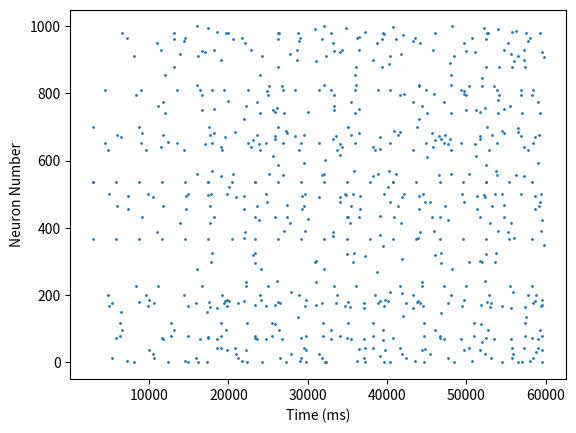

The script that saved this image:
import matplotlib.pyplot as plt
import numpy as np
from numpy.random import default_rng

class SpikingNeuron:
    def __init__(self, a = 0.02, b = 0.2, c = -65, d = 2, p=0, initial_v_t=-65):
        '''
        Parameters in the model
        a: the time scale of the recovery variable. Smaller values result in slower recovery (typical value=0.02)
        b: the sensitivity of the recovery variable to the subthreshold fluctuations of the membrane potential (typical value=0.2)
        c: the after-spike reset value of the membrane potential caused by the fast high-threshold K+ conductances (typical value=-65)
        d: after-spike reset of the recovery variable caused by slow high-threshold Na+ and K+ conductances (typical value=2)
        I: Synaptic currents or injected dc-currents,  Increasing the strength of the injected dc-current increases the interspike frequency
        p: Internal Pacemaker increase in potential.
        
        Variables in the model
        v_t: the membrane potential of the neuron at time t
        u_t: the membrane recovery variable,it provides negative feedback to v
        Based on the neuronal model found in https://courses.cs.washington.edu/courses/cse528/07sp/izhi1.pdf
        '''
        # get the static parameters
        self.a = a
        self.b = b
        self.c = c
        self.d = d
        self.I = 0
        self.p = p
        self.initial_v_t = initial_v_t

        # reset the dynamic parameters
        self.reset()


    def reset(self):
        '''
        Reset the neuron to its default state
        '''
        self.v_t = self.initial_v_t
        self.u_t = self.b*self.v_t
        self.v_history = [self.v_t]


    def set_input(self, i):
        '''
        Set the inputs to this neuron to i.
        '''
        self.I = i


    def add_input(self, i):
        '''
        Add i to the set of existing inputs (for cumulative input).
        '''
        self.I += i

  
    def simulate(self):
        '''
        simulate the defined model of a single neuron over a 1ms time step, adding to the potential history
        v_history.
        Returns the potential of the cell.
        '''

        # if the membrane potential is less than 30mV (before-spike stage), 
        # adjust the membrane potential v_t according to the two differential equations defined in Izhikevich's simple Model of Spiking Neurons
        if (self.v_t<30):
            self.v_t = self.v_t + 0.5*(0.04*self.v_t**2 + 5*self.v_t + 140 - self.u_t + self.I + self.p)
            self.v_t = self.v_t + 0.5*(0.04*self.v_t**2 + 5*self.v_t + 140 - self.u_t + self.I + self.p)

            self.u_t = self.u_t + self.a*(self.b*self.v_t - self.u_t)
        
        # if the membrane potential reach its apex at 30mv (after-spike stage), 
        # reset the membrane potential and recovery variable using parameters c and d
        else:
            self.v_t = self.c
            self.u_t = self.u_t+self.d

        # add the calculated membrane potential at the time interval t
        #self.v_history.append(self.v_t)

        # reset inputs
        self.I = 0
               
        return self.v_t


class RandomIzSNN:
    """
    This constructs a random SNN with a given number of neurons. The network replicates the random
    network in Izhikevich 2003.
    Parameters:
      - ne: Number of excitatory neurons.
      - ni: Number of inhibatory neurons.
    """
    def __init__(self, ne=800, ni=200, rng=default_rng()):
        # get the parameters
        self.rng = rng
        self.ne = ne
        self.ni = ni

        #generate the neurons
        ae,be,ce,de = self.random_excitatory(ne)
        ai,bi,ci,di = self.random_inhibitory(ni)
        self.A = np.concatenate((ae,ai))
        self.B = np.concatenate((be,bi))
        self.C = np.concatenate((ce,ci))
        self.D = np.concatenate((de,di))

        # generate the neuron synaptic weights
        n = self.ne + self.ni
        se = 0.5*self.rng.random((n, self.ne))
        si = -self.rng.random((n, self.ni))
        self.S = np.concatenate((se, si), axis=1)

        # initially, we have no history
        self.history = None


    def random_excitatory(self, n):
        """
        Return a random excitatory neuron using biologically plausible parameters.
        """
        re = self.rng.random(n)
        a = 0.02 * np.ones(n)
        b = 0.2 * np.ones(n)
        c = -65 + 15 * re**2
        d = 8 - 6 * re**2

        return (a,b,c,d)


    def random_inhibitory(self,n):
        """
        Return a random inhibitory neuron using biologically plausible parameters.
        """
        ri = self.rng.random(n)
        a = 0.02 + 0.08*ri
        b = 0.25-0.05*ri
        c = -65*np.ones(n)
        d = 2*np.ones(n)

        return (a,b,c,d)



    def compute_input(self, t, fired):
        """
        Compute the neural inputs and return as an array.
        For time t.
        """
        #start with thalemic noise
        I = np.concatenate((5*self.rng.normal(size=self.ne), 2*self.rng.normal(size=self.ni)))
        if (len(fired.shape)==0): # in case fired is an np scalar, thus fired.shape = ()
          fired = np.array([fired]) 

        I += np.sum(self.S[:,fired], axis=1)
        return I


    def compute_initial(self):
        """
        Compute initial state for each neuron
        """
        return -65*np.ones(len(self.A))


    def compute_fired(self, t):
        """
        Return a list of neurons that fired at time t.
        """
        return np.argwhere(self.history[:,t-1] >= 30).squeeze()


    def simulate(self, ms=1000, show_updates=True):
        """
        Run the network simulation and return the v_t history of the neurons.
         - ms = The number of milliseconds to simulate.
        """

        # create the history matrix
        self.history = np.zeros((len(self.A), ms))

        # set the initial state
        self.history[:,0] = self.compute_initial()
        u = self.B * self.history[:,0]

        # run the simulation
        for t in range(1,ms):
            # compute the fired neurons
            fired = self.compute_fired(t)
            
            # compute neural state
            v = np.copy(self.history[:,t-1])
            v[fired] = self.C[fired]
            u[fired] = u[fired] + self.D[fired]
            I = self.compute_input(t, fired)
            v = v + 0.5*(0.04*v**2 + 5 * v + 140 - u+I)
            v = v + 0.5*(0.04*v**2 + 5 * v + 140 - u+I)
            u = u + self.A*(self.B*v - u)

            self.history[:, t] = v
            if show_updates and t % 1000 == 0:
                print("T=%d ms out of %d ms" % (t, ms))

        return self.history

class RandomGritsun (RandomIzSNN):
    def __init__(self, ne=800, ni=200, npm=0, jmax=1000, rng=default_rng()):
        '''
        Construct a random SNN with a given number of neruons. The network replicates
        the random networks in Gritsun 2010.
          - ne: Number of excitatory neurons.
          - ni: Number of inhibatory neurons.
          - npm: Number of the neurons which are inherently bursting "pacemakers"
          - jmax: Maximum frequency of thalamic noise in Hz. 
          - rng: The random number generator to use.
        '''
        super().__init__(ne, ni, rng)
        self.npm = npm
        self.jmax = jmax

        # compute the noise frequencies
        n = self.ne + self.ni
        self.J = self.jmax * abs(self.rng.normal(size=n))

        # compute the noise periods
        jnzs = np.argwhere(self.J != 0).squeeze()
        p = np.zeros(self.J.shape) 
        p[jnzs] = 1000/self.J[jnzs]
        self.jpd = p.astype(int)
        self.jnzs = np.argwhere(self.jpd !=0).squeeze()

        # compute the pacemaker frequencies
        self.pmf = np.zeros(n)
        pmnzs = self.rng.choice(n, size=npm, replace=False)
        self.pmf[pmnzs] = 0.26 * abs(self.rng.normal(size=self.npm))
        p = np.zeros(self.J.shape)
        p[pmnzs] = 1000/self.pmf[pmnzs]
        self.pmpd = p.astype(int)
        self.pmnzs = np.argwhere(self.pmpd !=0).squeeze()


    def compute_input(self, t, fired):
        """
        Compute the neural inputs and return as an array.
        For time t.
        """
        #start with thalemic noise
        #I = np.concatenate((5*self.rng.normal(size=self.ne), 2*self.rng.normal(size=self.ni)))
        I = np.zeros(self.ne + self.ni)

        if (len(fired.shape)==0): # in case fired is an np scalar, thus fired.shape = ()
          fired = np.array([fired]) 

        I += np.sum(self.S[:,fired], axis=1)
        return I


    def compute_fired(self, t):
        """
        Return a list of neurons that fired at time t.
        """

        # handle the pacemaker firings by counting the period
        p = np.ones(self.pmpd.shape)
        p[self.pmnzs] = t % self.pmpd[self.pmnzs]
        pmfired = np.argwhere(p == 0).squeeze()
        self.history[pmfired, t-1] = 30

        return super().compute_fired(t)


def save_fig(plt, name):
    plt.savefig(name)
    print("Saved %s"%(name,))


def draw_spiking_pattern(times, membrane_potentials, save=True):
    '''
    draw the spiking pattern
    times: is a time series e.g. [1...1000] - used as the x variable in the plot
    membrane_potentials: is a list of membrane potentials corresponding to times - used as the y variable in the plot
    '''
    fig, ax = plt.subplots()
    ax.plot(times, membrane_potentials)
    ax.set(xlim=(0, 1000), ylim=(-80, 50))

    plt.gcf().set_size_inches(18, 5)
    if save:
        save_fig(plt, 'spiking-pattern.png')
    else:
        plt.show()



def draw_spike_raster(history, firing_level = 30, save=True):
    img_data = (history >= firing_level) * 1

    fig,ax = plt.subplots()
    ax.imshow(img_data, cmap="Greys", interpolation="nearest", aspect="auto")
    ax.set_xlabel('Time (ms)')
    ax.set_ylabel('Neuron Number')
    if save:
        save_fig(plt, 'spike-raster.png')
    else:
        plt.show()


def draw_spike_scatter(history, firing_level = 30, save=True):
    x=np.empty(0)
    y=np.empty(0)
    for i in range(history.shape[1]):
        tfire = np.argwhere(history[:,i] >= firing_level).squeeze()
        if len(tfire.shape):
            x = np.concatenate( (x, i * np.ones(tfire.shape[0])))
            y = np.concatenate( (y, tfire) )

    fig,ax = plt.subplots()
    ax.scatter(x=x, y=y, s=1)
    ax.set_xlabel('Time (ms)')
    ax.set_ylabel('Neuron Number')
    if save:
        save_fig(plt, 'spike-scatter.png')
    else:
        plt.show()


def compare_patterns(models, compare_against='a'):
    '''
    class method, draw and compare different model spiking patterns 
    '''
    fig, axs = plt.subplots(ncols=2, 
                            nrows=int((len(models)+1)/2), 
                            sharex=True, 
                            sharey=True, 
                            figsize= [15, 10],
                            gridspec_kw = {'wspace': 0.05}
                            )
    fig.text(0.5, 0.04, 'At time t(ms)', ha='center')
    fig.text(0.04, 0.5, 'Membrane Potential, variable v (mV)', va='center', rotation='vertical')
    
    for i in range(len(models)):
        model = models[i]
        x = int(i/2)
        y = int(i%2)
        print(axs)
        axs[x,y].plot(model[0], model[1])
        axs[x,y].set(xlim=(0, 1000), 
                     ylim=(-80, 30), 
                     title=f'{compare_against}={model[2]}',
                    )
        
    plt.show()


if __name__ == '__main__':
    net = RandomGritsun(jmax=0, npm=400)
    draw_spike_scatter(net.simulate(60000))
